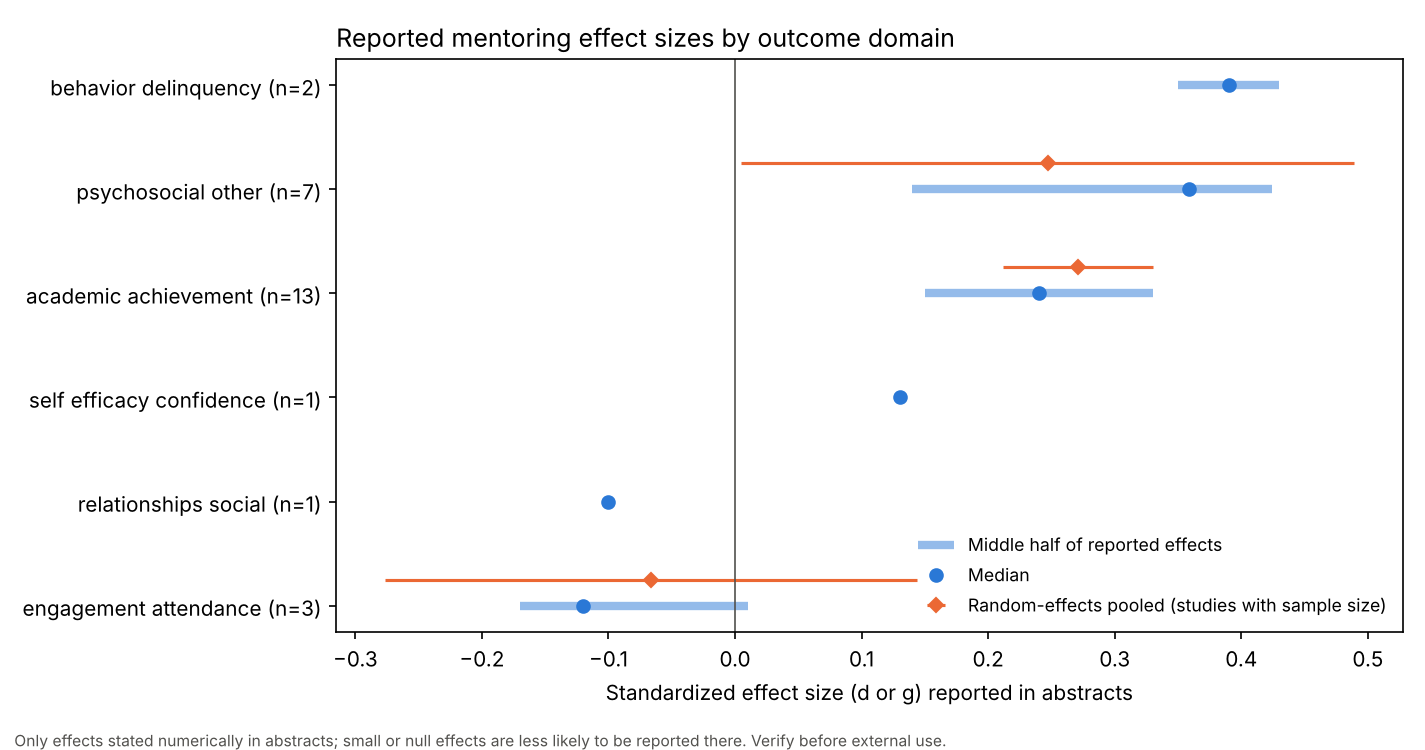

Source data for this figure (header and first rows):
domain, metric, value, note, id, design, rigor, n_youth
academic_achievement, pct_points, 43.0, English 330 completion 89% vs 46%, ED278448, quasi_experimental, 3, 388.0
academic_achievement, pct_points, 62.0, English 1A completion 70% vs 8%, ED278448, quasi_experimental, 3, 388.0
graduation_persistence, pct_points, 36.0, remained enrolled 53% vs 17%, ED278448, quasi_experimental, 3, 388.0
academic_achievement, pct_points, 13.0, pre-post item response rate 65% to 78%, ED353141, pre_post, 2, 41.0
graduation_persistence, pct_points, 5.6, school dropout rate 7.2% to 1.6%, pre-po…, ED368527, pre_post, 2, 45.0
relationships_social, other, 14.0, percent rise in observed social interact…, ED372548, pre_post, 2, 7.0
career_employment, pct_points, 15.0, 100% continued or employed vs 85% co-op …, ED416755, quasi_experimental, 3, 
graduation_persistence, pct_points, 15.0, retention up to 15 percent; maximum, gro…, ED418609, quasi_experimental, 3, 
academic_achievement, other, 0.5, up to half grade point on average, ED418609, quasi_experimental, 3, 
academic_achievement, pct_points, 6.6, part-time students' math pass rate; grou…, ED517927, quasi_experimental, 3, 
psychosocial_other, d, 0.17, future aspirations, first trial; metric …, ED519114, rct, 5, 
graduation_persistence, pct_points, 4.0, 6 months, 81% vs 77%, well-executed lott…, ED534208, rct, 5, 13500
graduation_persistence, pct_points, 15.0, 12 months, 66% vs 51%, well-executed lot…, ED534208, rct, 5, 13500
graduation_persistence, pct_points, 7.0, 18 months, 44% vs 37%, well-executed lot…, ED534208, rct, 5, 13500
graduation_persistence, pct_points, 5.0, 6 months, 63% vs 58%, all lotteries, ED534208, rct, 5, 13500
graduation_persistence, pct_points, 5.0, 12 months, 49% vs 44%, all lotteries, ED534208, rct, 5, 13500
graduation_persistence, pct_points, 4.0, 18 months, 33% vs 29%, all lotteries, ED534208, rct, 5, 13500
graduation_persistence, pct_points, 4.0, 24 months, 28% vs 24%, all lotteries, ED534208, rct, 5, 13500
college_access_enrollment, pct_points, 10.0, 82% with mentor vs 72% without, ED560173, correlational, 2, 
self_efficacy_confidence, pct_points, 10.0, 63% with mentor vs 53% without, ED560173, correlational, 2, 
academic_achievement, d, 0.13, overall academic performance; closer rel…, ED562266, quasi_experimental, 4, 
self_efficacy_confidence, d, 0.13, scholastic efficacy; closer relationship…, ED562266, quasi_experimental, 4, 
academic_achievement, d, 0.18, completeness of schoolwork; closer relat…, ED562266, quasi_experimental, 4, 
college_access_enrollment, other, 90.0, percent of program males enrolling in co…, ED570631, quasi_experimental, 3, 134.0
self_efficacy_confidence, other, -0.024, Kendall tau-b, frequency vs self-esteem, ED587990, correlational, 2, 62.0
self_efficacy_confidence, other, -0.137, Kendall tau-b, duration vs self-esteem, ED587990, correlational, 2, 62.0
graduation_persistence, pct_points, 8.88, gain 72.43→91.73 vs 72.98→83.40 comparis…, ED593732, quasi_experimental, 4, 
engagement_attendance, other, -44.2, days missed rose 44.2 percent vs prior y…, ED603940, pre_post, 2, 
engagement_attendance, other, 4.2, 4.2 fewer absence days, grades 5-7, ED608529, rct, 5, 
engagement_attendance, other, 22.9, 22.9 percent fewer absences, grades 5-7, ED608529, rct, 5, 
college_access_enrollment, pct_points, 43.0, 99% HSTA vs 56% state graduates; not mat…, ED609230, other, 1, 3021
graduation_persistence, pct_points, 35.0, 85% vs under 50% of entrants; approximat…, ED609230, other, 1, 3021
graduation_persistence, other, 29.0, 49% four-year graduation vs 20% institut…, ED611487, rct, 5, 1462
mental_health, other, 0.15, partial eta-squared, internalizing, low …, ED618183, rct, 5, 38.0
mental_health, other, 0.19, partial eta-squared, internalizing, high…, ED618183, rct, 5, 38.0
psychosocial_other, other, 0.38, partial eta-squared incl. emotional cont…, ED618183, rct, 5, 38.0
college_access_enrollment, pct_points, 15.0, women, intention-to-treat; base rate 50%, ED618297, rct, 5, 
college_access_enrollment, pct_points, 30.0, women, treatment on treated, ED618297, rct, 5, 
engagement_attendance, pct_points, 0.7, attendance 91.5% vs about 90.7%, ED618302, quasi_experimental, 4, 115748
graduation_persistence, other, 4.0, credit accumulation percentile 50th to a…, ED618302, quasi_experimental, 4, 115748
engagement_attendance, other, -0.14, behavioral disengagement ES, nonsignific…, ED627131, rct, 5, 358.0
engagement_attendance, other, -0.22, psychological engagement ES, nonsignific…, ED627131, rct, 5, 358.0
engagement_attendance, other, -0.12, academic and cognitive engagement ES, no…, ED627131, rct, 5, 358.0
relationships_social, other, -0.1, student-teacher relationships ES, nonsig…, ED627131, rct, 5, 358.0
psychosocial_other, other, -0.11, goal-setting and problem-solving ES, non…, ED627131, rct, 5, 358.0
psychosocial_other, other, 0.12, lowest association effect size, metric u…, EJ1001683, correlational, 3, 526.0
psychosocial_other, other, 0.52, highest association effect size, metric …, EJ1001683, correlational, 3, 526.0
relationships_social, r, 0.41, rho, psychosocial support with sense of …, EJ1006936, review, 4, 
psychosocial_other, r, 0.38, rho, relationship quality with situation…, EJ1006936, review, 4, 
relationships_social, r, 0.54, rho, relationship quality with social ca…, EJ1006936, review, 4, 
career_employment, pct_points, 36.0, 86% scholars vs 50% comparison plan scie…, EJ1012345, quasi_experimental, 3, 
graduation_persistence, pct_points, 6.0, 74% mentored vs 68% all female freshmen, EJ1022628, quasi_experimental, 3, 42.0
graduation_persistence, pct_points, 23.0, 74% mentored vs 51% historical 2003-2009…, EJ1022628, quasi_experimental, 3, 42.0
academic_achievement, other, 0.56, grade gap shrank from 0.71 to 0.15 point…, EJ1061193, quasi_experimental, 4, 4717
academic_achievement, d, 0.42, math grades, EJ1100909, rct, 5, 72.0
academic_achievement, d, 0.59, English grades, EJ1100909, rct, 5, 72.0
psychosocial_other, d, 0.49, life satisfaction, EJ1100909, rct, 5, 72.0
academic_achievement, d, 0.25, science grades, not significant, EJ1100909, rct, 5, 72.0
academic_achievement, d, 0.15, history grades, not significant, EJ1100909, rct, 5, 72.0
engagement_attendance, other, 0.82, 0.82 fewer absences than control, EJ1100909, rct, 5, 72.0
... 87 more rows
